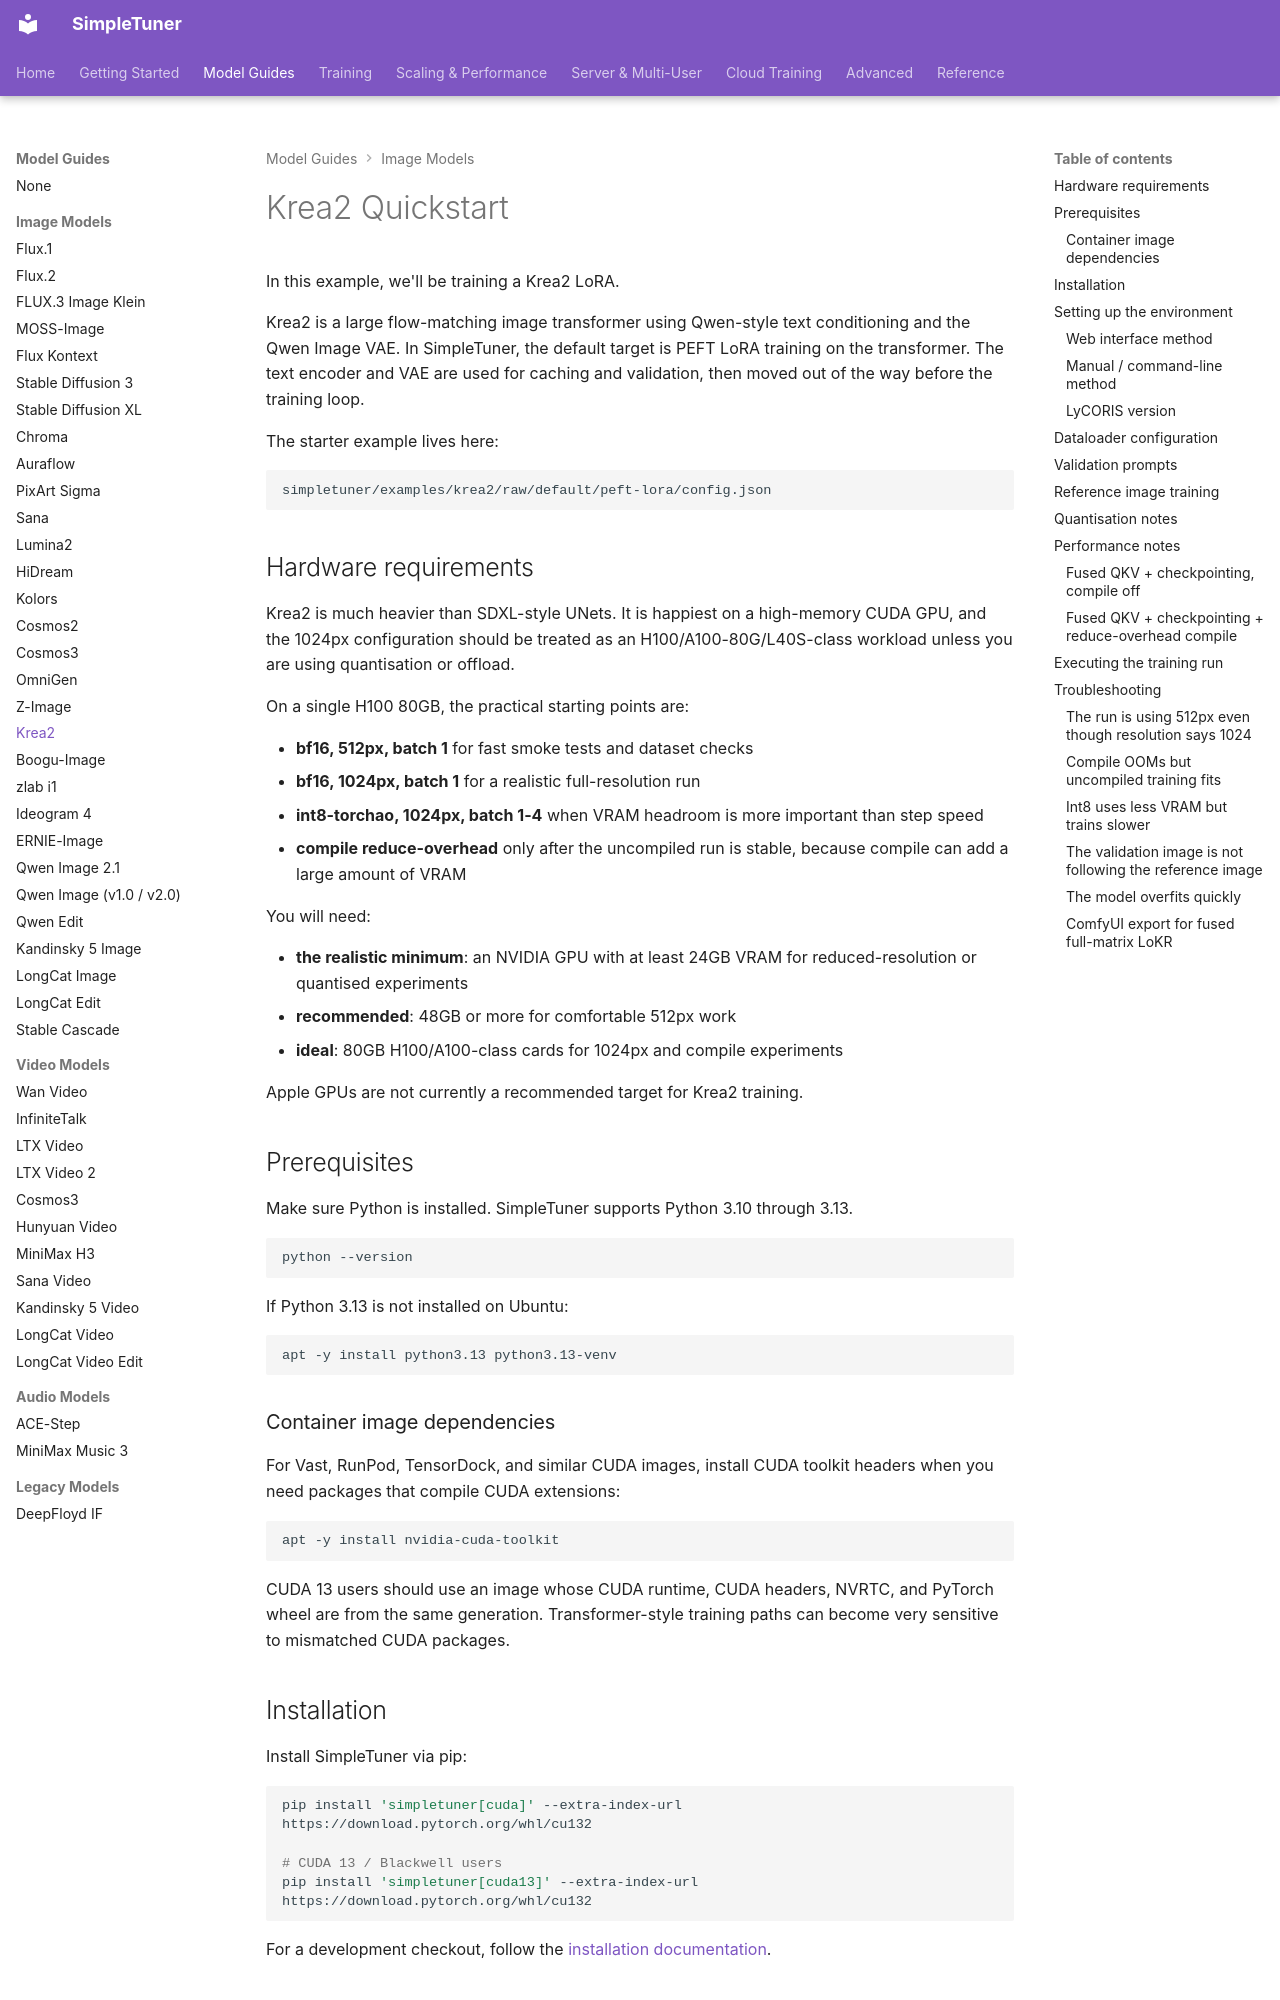

repository: bghira/SimpleTuner · page: quickstart/KREA2/index.html · generator: mkdocs

# Krea2 Quickstart

In this example, we'll be training a Krea2 LoRA.

Krea2 is a large flow-matching image transformer using Qwen-style text conditioning and the Qwen Image VAE. In SimpleTuner, the default target is PEFT LoRA training on the transformer. The text encoder and VAE are used for caching and validation, then moved out of the way before the training loop.

The starter example lives here:

```bash
simpletuner/examples/krea2/raw/default/peft-lora/config.json
```

## Hardware requirements

Krea2 is much heavier than SDXL-style UNets. It is happiest on a high-memory CUDA GPU, and the 1024px configuration should be treated as an H100/A100-80G/L40S-class workload unless you are using quantisation or offload.

On a single H100 80GB, the practical starting points are:

- **bf16, 512px, batch 1** for fast smoke tests and dataset checks
- **bf16, 1024px, batch 1** for a realistic full-resolution run
- **int8-torchao, 1024px, batch 1-4** when VRAM headroom is more important than step speed
- **compile reduce-overhead** only after the uncompiled run is stable, because compile can add a large amount of VRAM

You will need:

- **the realistic minimum**: an NVIDIA GPU with at least 24GB VRAM for reduced-resolution or quantised experiments
- **recommended**: 48GB or more for comfortable 512px work
- **ideal**: 80GB H100/A100-class cards for 1024px and compile experiments

Apple GPUs are not currently a recommended target for Krea2 training.

## Prerequisites

Make sure Python is installed. SimpleTuner supports Python 3.10 through 3.13.

```bash
python --version
```

If Python 3.13 is not installed on Ubuntu:

```bash
apt -y install python3.13 python3.13-venv
```

### Container image dependencies

For Vast, RunPod, TensorDock, and similar CUDA images, install CUDA toolkit headers when you need packages that compile CUDA extensions:

```bash
apt -y install nvidia-cuda-toolkit
```

CUDA 13 users should use an image whose CUDA runtime, CUDA headers, NVRTC, and PyTorch wheel are from the same generation. Transformer-style training paths can become very sensitive to mismatched CUDA packages.

## Installation

Install SimpleTuner via pip:

```bash
pip install 'simpletuner[cuda]' --extra-index-url https://download.pytorch.org/whl/cu132

# CUDA 13 / Blackwell users
pip install 'simpletuner[cuda13]' --extra-index-url https://download.pytorch.org/whl/cu132
```

For a development checkout, follow the [installation documentation](../INSTALL.md).

## Setting up the environment

### Web interface method

The SimpleTuner WebUI can create and edit the config for you:

```bash
simpletuner server
```

The server listens on port 8001 by default.
